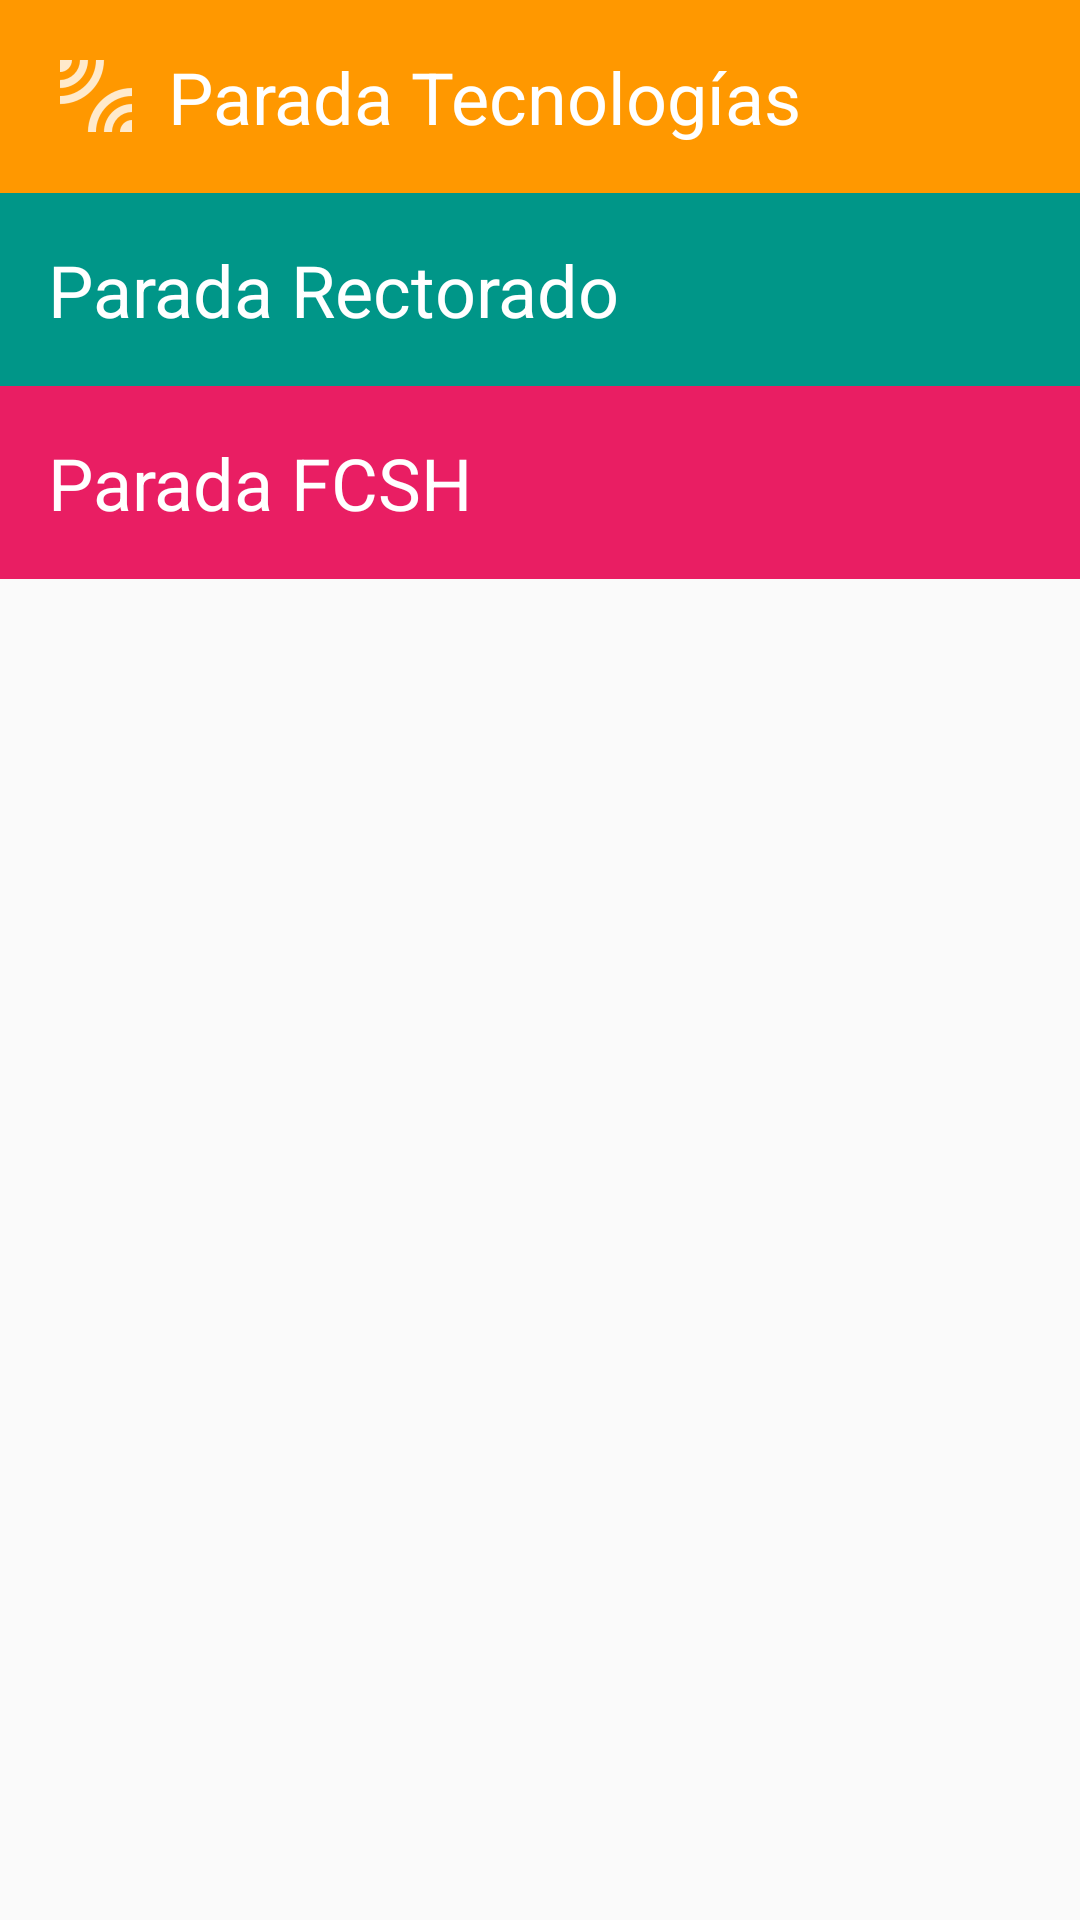

Here is an Android app screen rendered from its layout file. Give the layout XML and the strings, colors and styles it references.
<!-- AndroidManifest.xml: application theme AppTheme -->
<!-- res/layout/activity_transporte_main.xml -->
<?xml version="1.0" encoding="utf-8"?>
<LinearLayout xmlns:android="http://schemas.android.com/apk/res/android"
    xmlns:app="http://schemas.android.com/apk/res-auto"
    xmlns:tools="http://schemas.android.com/tools"
    android:layout_width="match_parent"
    android:layout_height="match_parent"
    android:orientation="vertical"
    tools:context=".comedores.main.MainActivity">

    <TextView
        android:id="@+id/parada_tecnologias"
        android:text="Parada Tecnologías"
        android:background="@color/colorPrincipal"
        android:drawableLeft="@drawable/ic_parada_tecnologias"
        style="@style/ComedorItem"
        android:onClick="onParadaSelected"
        />

    <TextView
        android:id="@+id/parada_rectorado"
        android:text="Parada Rectorado"
        android:background="@color/colorFiec"
        android:drawableLeft="@drawable/ic_action_name"
        style="@style/ComedorItem"
        android:onClick="onParadaSelected"
        />

    <TextView
        android:id="@+id/parada_fen"
        android:text="Parada FCSH"
        android:drawableLeft="@drawable/ic_parada_fen"
        android:background="@color/colorMecanica"
        style="@style/ComedorItem"
        android:onClick="onParadaSelected"
        />

</LinearLayout>
<!-- resources referenced by this layout -->
<resources>
  <color name="colorFiec">@color/materialTeal</color>
  <color name="colorMecanica">@color/materialPink</color>
  <color name="colorPrincipal">@color/materialOrange</color>
  <!-- drawable ic_parada_tecnologias: png bitmap (drawable-hdpi, 848 bytes) -->
  <style name="ComedorItem" parent="Base.TextAppearance.AppCompat.Headline">
          <item name="android:layout_width">match_parent</item>
          <item name="android:layout_height">wrap_content</item>
          <item name="android:gravity">center_vertical</item>
          <item name="android:textColor">#ffffff</item>
          <item name="android:drawablePadding">8dp</item>
          <item name="android:paddingLeft">16dp</item>
          <item name="android:paddingBottom">16dp</item>
          <item name="android:paddingTop">16dp</item>
      </style>
  <style name="AppTheme" parent="Theme.AppCompat.Light.DarkActionBar">
          
          <item name="colorPrimary">@color/colorPrimary</item>
          <item name="colorPrimaryDark">@color/colorPrimaryDark</item>
          <item name="colorAccent">@color/colorAccent</item>
      </style>
  <color name="materialTeal">#009688</color>
  <color name="materialPink">#E91E63</color>
  <color name="materialOrange">#FF9800</color>
  <color name="colorPrimary">#0fa5d7</color>
  <color name="colorPrimaryDark">#12537b</color>
  <color name="colorAccent">#ffca15</color>
</resources>
